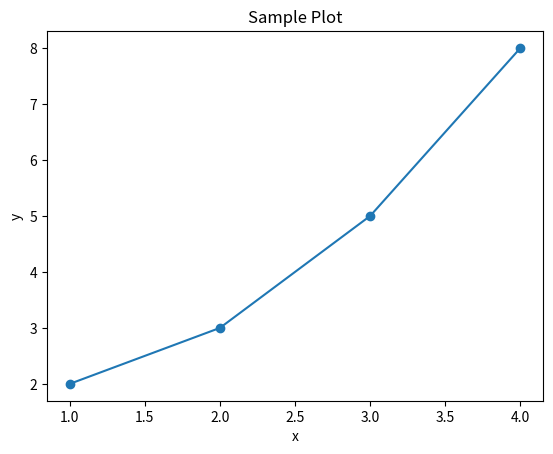

This figure's Python source:
try:
    import matplotlib.pyplot as plt
except ModuleNotFoundError:
    print('Matplotlib が未インストールです')
else:
    x = [1, 2, 3, 4]
    y = [2, 3, 5, 8]
    plt.plot(x, y, marker='o')
    plt.title('Sample Plot')
    plt.xlabel('x')
    plt.ylabel('y')
    plt.show()